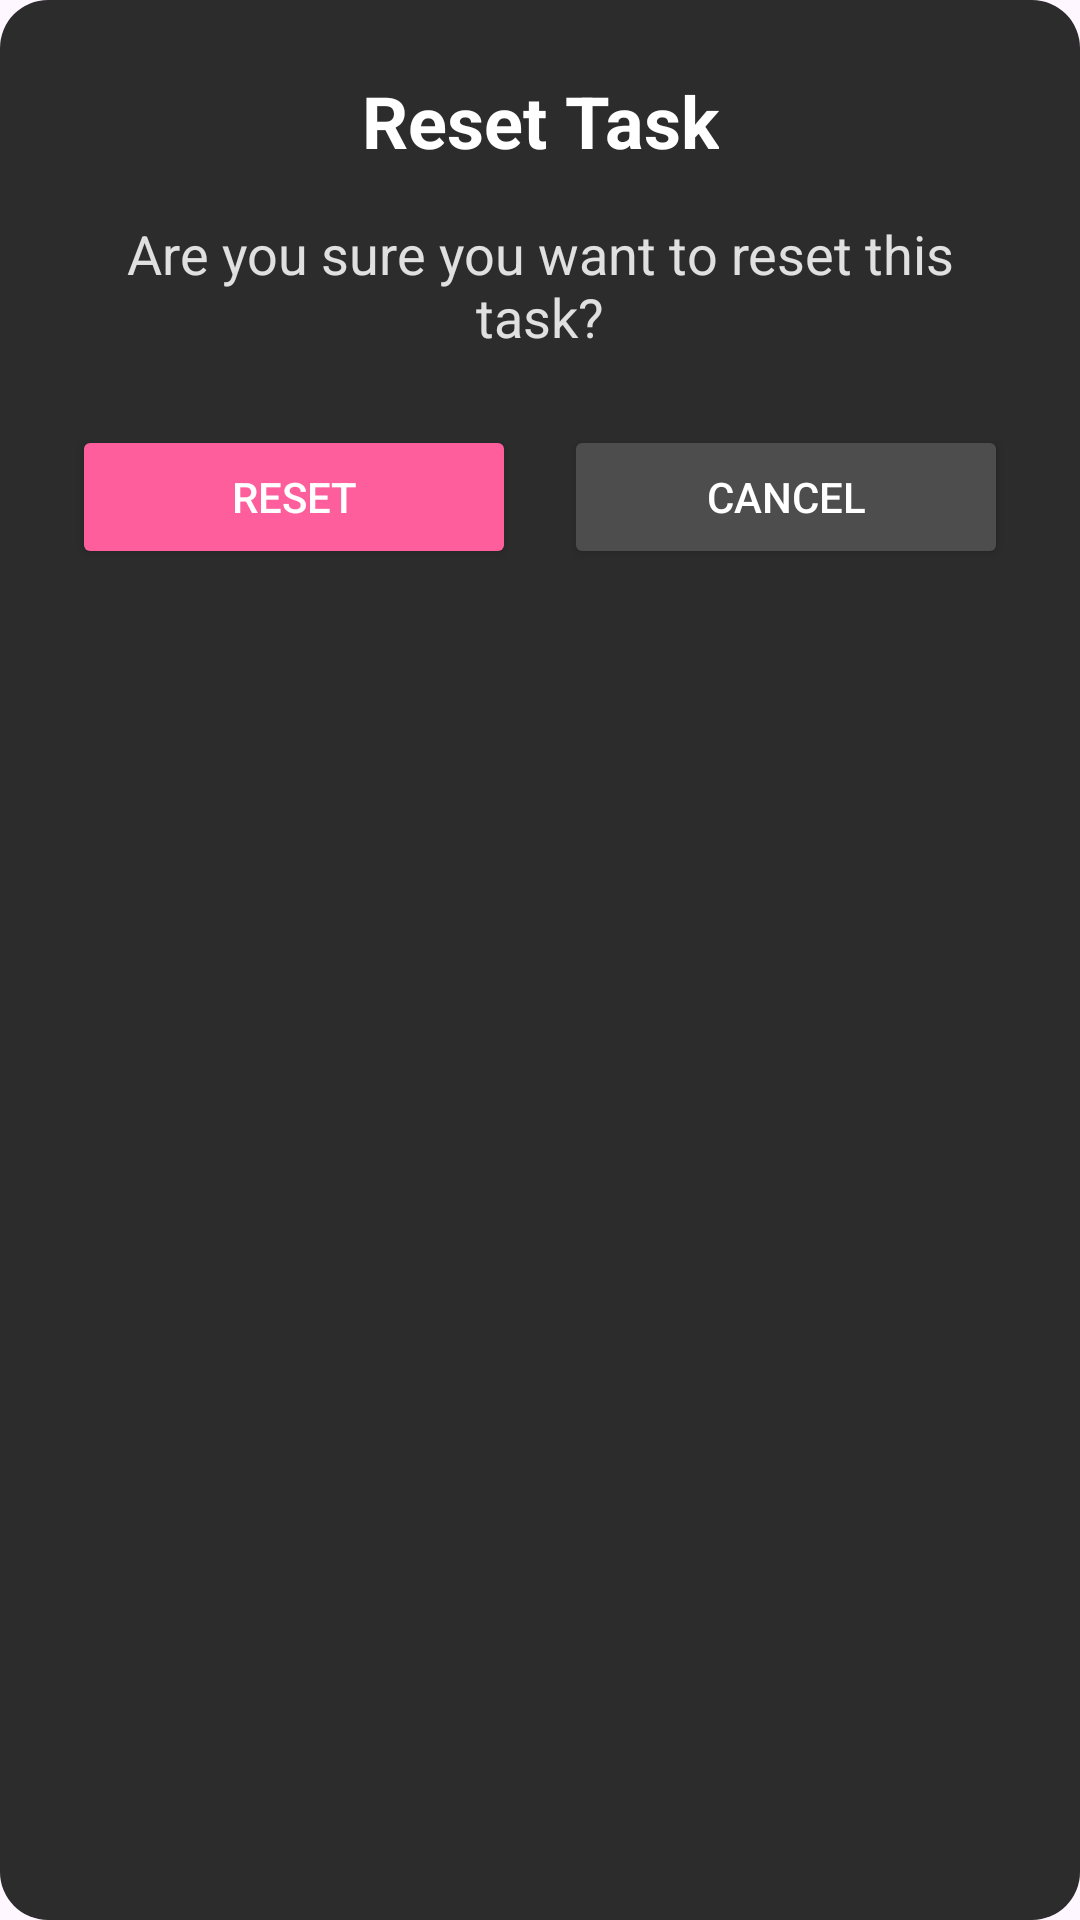

The Android layout XML behind this screen, and the referenced resources:
<!-- AndroidManifest.xml: application theme Theme.QuestOut -->
<!-- res/layout/dialog_reset.xml -->
<?xml version="1.0" encoding="utf-8"?>
<androidx.constraintlayout.widget.ConstraintLayout xmlns:android="http://schemas.android.com/apk/res/android"
    xmlns:app="http://schemas.android.com/apk/res-auto"
    android:layout_width="match_parent"
    android:layout_height="wrap_content"
    android:background="@drawable/dialog_background"
    android:padding="24dp">

    <TextView
        android:id="@+id/dialogTitle"
        android:layout_width="wrap_content"
        android:layout_height="wrap_content"
        android:text="Reset Task"
        android:textColor="#FFFFFF"
        android:textSize="24sp"
        android:textStyle="bold"
        app:layout_constraintEnd_toEndOf="parent"
        app:layout_constraintStart_toStartOf="parent"
        app:layout_constraintTop_toTopOf="parent" />

    <TextView
        android:id="@+id/dialogMessage"
        android:layout_width="0dp"
        android:layout_height="wrap_content"
        android:layout_marginTop="16dp"
        android:gravity="center"
        android:text="Are you sure you want to reset this task?"
        android:textColor="#E0E0E0"
        android:textSize="18sp"
        app:layout_constraintEnd_toEndOf="parent"
        app:layout_constraintStart_toStartOf="parent"
        app:layout_constraintTop_toBottomOf="@id/dialogTitle" />

    <Button
        android:id="@+id/resetButton"
        android:layout_width="0dp"
        android:layout_height="wrap_content"
        android:layout_marginTop="24dp"
        android:layout_marginEnd="8dp"
        android:backgroundTint="@color/accent"
        android:text="Reset"
        android:textColor="#FFFFFF"
        app:layout_constraintEnd_toStartOf="@id/cancelButton"
        app:layout_constraintStart_toStartOf="parent"
        app:layout_constraintTop_toBottomOf="@id/dialogMessage" />

    <Button
        android:id="@+id/cancelButton"
        android:layout_width="0dp"
        android:layout_height="wrap_content"
        android:layout_marginStart="8dp"
        android:backgroundTint="#4D4D4D"
        android:text="Cancel"
        android:textColor="#FFFFFF"
        app:layout_constraintEnd_toEndOf="parent"
        app:layout_constraintStart_toEndOf="@id/resetButton"
        app:layout_constraintTop_toTopOf="@id/resetButton" />

</androidx.constraintlayout.widget.ConstraintLayout>
<!-- resources referenced by this layout -->
<resources>
  <color name="accent">#FF5E9C</color>
  <!-- drawable dialog_background (drawable) -->
  <?xml version="1.0" encoding="utf-8"?>
  <shape xmlns:android="http://schemas.android.com/apk/res/android"
      android:shape="rectangle">
      <solid android:color="#2C2C2C" />
      <corners android:radius="16dp" />
  </shape>
  <style name="Theme.QuestOut" parent="Base.Theme.QuestOut" />
  <style name="Base.Theme.QuestOut" parent="Theme.Material3.DayNight.NoActionBar">
          
          
      </style>
</resources>
